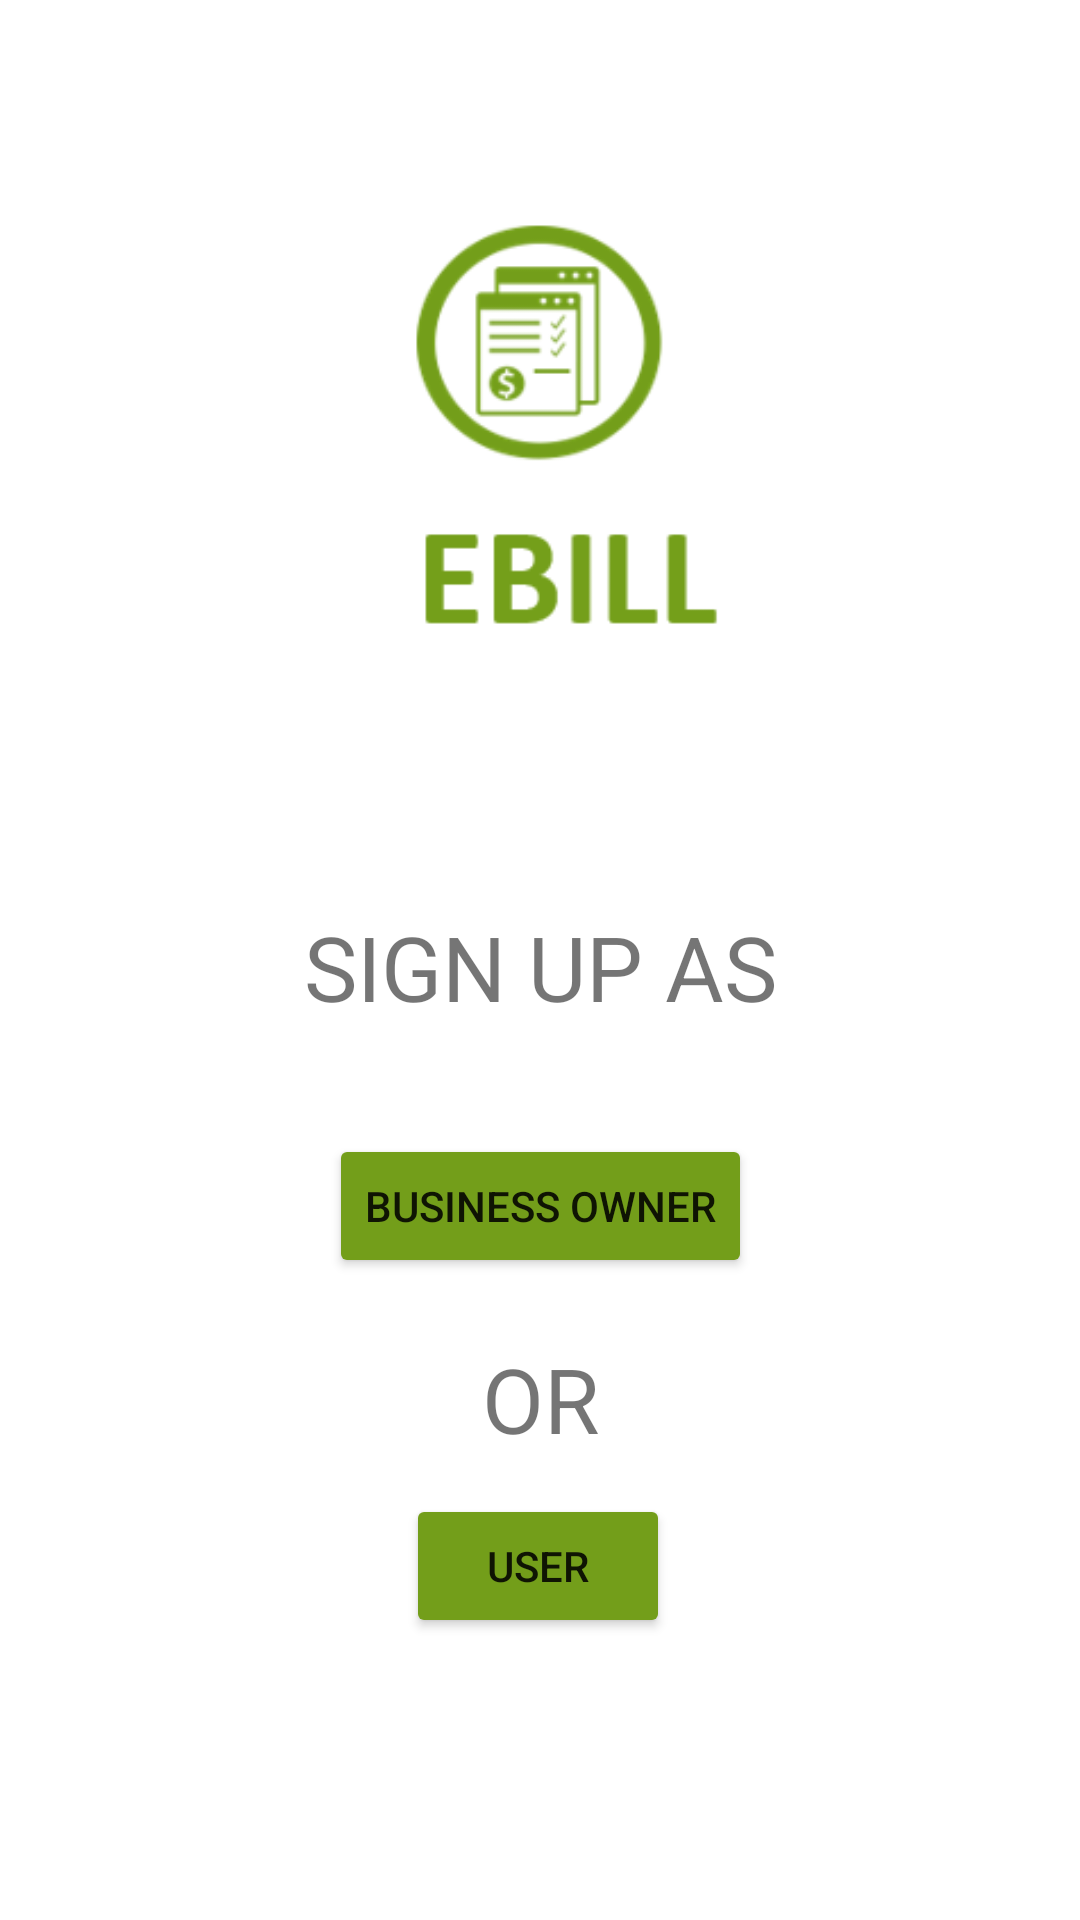

Here is an Android app screen rendered from its layout file. Give the layout XML and the strings, colors and styles it references.
<!-- AndroidManifest.xml: application theme Theme.EBill -->
<!-- res/layout/activity_sign_up_option_page.xml -->
<?xml version="1.0" encoding="utf-8"?>
<androidx.constraintlayout.widget.ConstraintLayout xmlns:android="http://schemas.android.com/apk/res/android"
    xmlns:app="http://schemas.android.com/apk/res-auto"
    xmlns:tools="http://schemas.android.com/tools"
    android:layout_width="match_parent"
    android:layout_height="match_parent"
    tools:context=".Sign_up_option_page">

    <ImageView
        android:id="@+id/imageView2"
        android:layout_width="199dp"
        android:layout_height="190dp"
        android:layout_marginTop="48dp"
        app:layout_constraintEnd_toEndOf="parent"
        app:layout_constraintStart_toStartOf="parent"
        app:layout_constraintTop_toTopOf="parent"
        app:srcCompat="@drawable/download" />

    <TextView
        android:id="@+id/Sign_Up_Label"
        android:layout_width="wrap_content"
        android:layout_height="wrap_content"
        android:layout_marginTop="64dp"
        android:text="SIGN UP AS"
        android:textSize="30dp"
        app:layout_constraintBottom_toTopOf="@+id/Button_Owner"
        app:layout_constraintEnd_toEndOf="parent"
        app:layout_constraintStart_toStartOf="parent"
        app:layout_constraintTop_toBottomOf="@+id/imageView2"
        app:layout_constraintVertical_bias="0.0" />

    <TextView
        android:id="@+id/or"
        android:layout_width="wrap_content"
        android:layout_height="wrap_content"
        android:layout_marginTop="398dp"
        android:text="OR"
        android:textSize="30dp"
        app:layout_constraintEnd_toEndOf="parent"
        app:layout_constraintStart_toStartOf="parent"
        app:layout_constraintTop_toTopOf="@+id/imageView2" />

    <Button
        android:id="@+id/Button_Owner"
        android:layout_width="wrap_content"
        android:layout_height="wrap_content"
        android:layout_marginBottom="20dp"
        android:backgroundTint="@color/green_ebill"
        android:text="Business Owner"
        app:layout_constraintBottom_toTopOf="@+id/or"
        app:layout_constraintEnd_toEndOf="parent"
        app:layout_constraintStart_toStartOf="parent" />

    <Button
        android:id="@+id/Button_User"
        android:layout_width="wrap_content"
        android:layout_height="wrap_content"
        android:text="User"
        android:backgroundTint="@color/green_ebill"
        app:layout_constraintBottom_toBottomOf="parent"
        app:layout_constraintEnd_toEndOf="parent"
        app:layout_constraintHorizontal_bias="0.498"
        app:layout_constraintStart_toStartOf="parent"
        app:layout_constraintTop_toBottomOf="@+id/or"
        app:layout_constraintVertical_bias="0.11" />
</androidx.constraintlayout.widget.ConstraintLayout>
<!-- resources referenced by this layout -->
<resources>
  <color name="green_ebill">#739e1a</color>
  `
  <!-- drawable download: png bitmap (drawable, 9137 bytes) -->
  <style name="Theme.EBill" parent="Theme.MaterialComponents.DayNight.DarkActionBar">
          
          <item name="colorPrimary">@color/purple_500</item>
          <item name="colorPrimaryVariant">@color/purple_700</item>
          <item name="colorOnPrimary">@color/white</item>
          
          <item name="colorSecondary">@color/teal_200</item>
          <item name="colorSecondaryVariant">@color/teal_700</item>
          <item name="colorOnSecondary">@color/black</item>
          
          <item name="android:statusBarColor" tools:targetApi="l">?attr/colorPrimaryVariant</item>
          
      </style>
  <color name="purple_500">#FF6200EE</color>
  <color name="purple_700">#FF3700B3</color>
  <color name="white">#FFFFFFFF</color>
  <color name="teal_200">#FF03DAC5</color>
  <color name="teal_700">#FF018786</color>
  <color name="black">#FF000000</color>
</resources>
